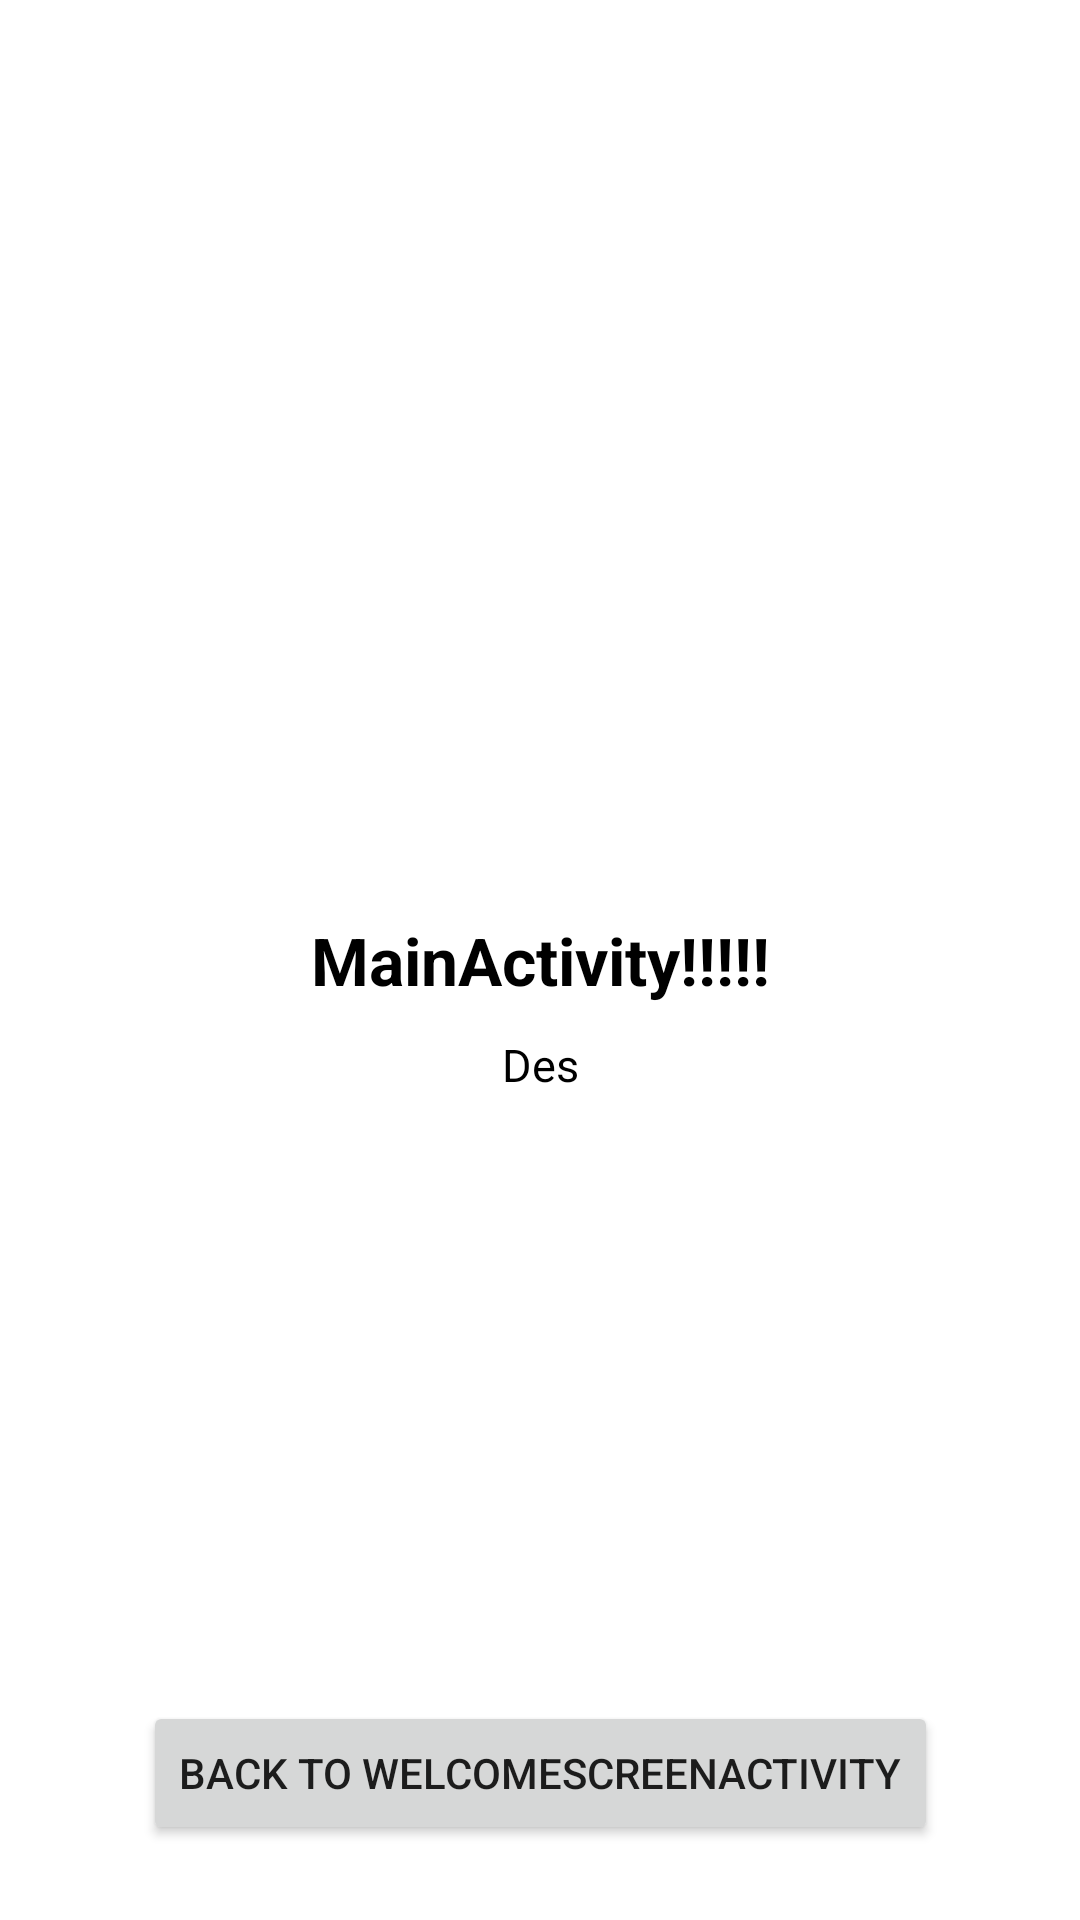

Here is an Android app screen rendered from its layout file. Give the layout XML and the strings, colors and styles it references.
<!-- AndroidManifest.xml: application theme Theme.BelajarBuatIntroSlider -->
<!-- res/layout/activity_main.xml -->
<?xml version="1.0" encoding="utf-8"?>
<androidx.constraintlayout.widget.ConstraintLayout xmlns:android="http://schemas.android.com/apk/res/android"
    xmlns:app="http://schemas.android.com/apk/res-auto"
    xmlns:tools="http://schemas.android.com/tools"
    android:layout_width="match_parent"
    android:layout_height="match_parent"
    tools:context=".MainActivity">

    <Button
        android:id="@+id/buttonBackToWelcomeScreen_MainActivity"
        android:layout_width="wrap_content"
        android:layout_height="wrap_content"
        android:layout_marginBottom="25dp"
        android:text="Back To WelcomeScreenActivity"
        app:layout_constraintBottom_toBottomOf="parent"
        app:layout_constraintEnd_toEndOf="parent"
        app:layout_constraintStart_toStartOf="parent" />

    <TextView
        android:id="@+id/textViewDes"
        android:layout_width="wrap_content"
        android:layout_height="wrap_content"
        android:layout_margin="10dp"
        android:textAlignment="center"
        android:text="Des"
        android:autoLink="web"
        android:textColor="@color/black"
        android:textSize="15sp"
        app:layout_constraintTop_toBottomOf="@id/textView"
        app:layout_constraintEnd_toEndOf="parent"
        app:layout_constraintStart_toStartOf="parent" />


    <TextView
        android:id="@+id/textView"
        android:layout_width="wrap_content"
        android:layout_height="wrap_content"
        android:text="MainActivity!!!!!"
        android:textColor="@color/black"
        android:textSize="22sp"
        android:textStyle="bold"
        app:layout_constraintBottom_toBottomOf="parent"
        app:layout_constraintLeft_toLeftOf="parent"
        app:layout_constraintRight_toRightOf="parent"
        app:layout_constraintTop_toTopOf="parent" />

</androidx.constraintlayout.widget.ConstraintLayout>
<!-- resources referenced by this layout -->
<resources>
  <color name="black">#FF000000</color>
  <style name="Theme.BelajarBuatIntroSlider" parent="Theme.MaterialComponents.DayNight.DarkActionBar">
          
          <item name="colorPrimary">@color/purple_500</item>
          <item name="colorPrimaryVariant">@color/purple_700</item>
          <item name="colorOnPrimary">@color/white</item>
          
          <item name="colorSecondary">@color/teal_200</item>
          <item name="colorSecondaryVariant">@color/teal_700</item>
          <item name="colorOnSecondary">@color/black</item>
          
          <item name="android:statusBarColor" tools:targetApi="l">?attr/colorPrimaryVariant</item>
          
          <item name="windowNoTitle">true</item>
          <item name="windowActionBar">false</item>
      </style>
  <color name="purple_500">#FF6200EE</color>
  <color name="purple_700">#FF3700B3</color>
  <color name="white">#FFFFFFFF</color>
  <color name="teal_200">#FF03DAC5</color>
  <color name="teal_700">#FF018786</color>
</resources>
